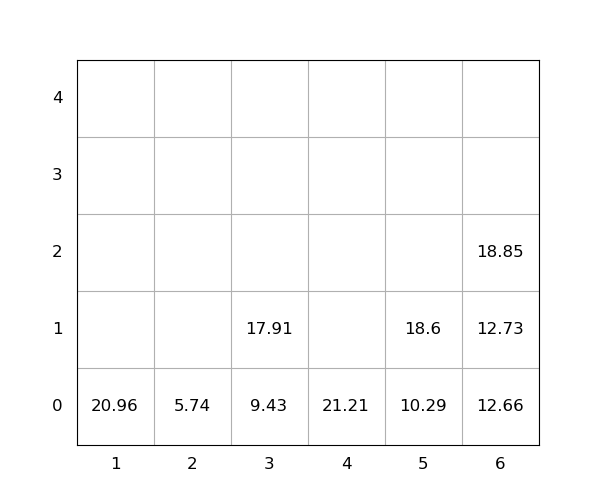

The file beside this chart, header and first rows:
idx, loc_x, loc_y, loc_z, weight, group, score, seq, reloc, size(ft)
1, 3, 0, 0, 9.43, 0, 9.43, 0, 0, 20
2, 5, 0, 0, 10.29, 0, 10.29, 0, 0, 20
3, 1, 0, 0, 20.96, 0, 20.96, 0, 0, 20
4, 4, 0, 0, 21.21, 0, 21.21, 0, 0, 20
5, 5, 0, 1, 18.6, 0, 18.6, 0, 0, 20
6, 6, 0, 0, 12.66, 0, 12.66, 1, 0, 20
7, 6, 0, 1, 12.73, 0, 12.73, 2, 0, 20
8, 3, 0, 1, 17.91, 0, 17.91, 3, 0, 20
9, 6, 0, 2, 18.85, 0, 18.85, 4, 0, 20
10, 2, 0, 0, 5.74, 0, 5.74, 5, 0, 20
